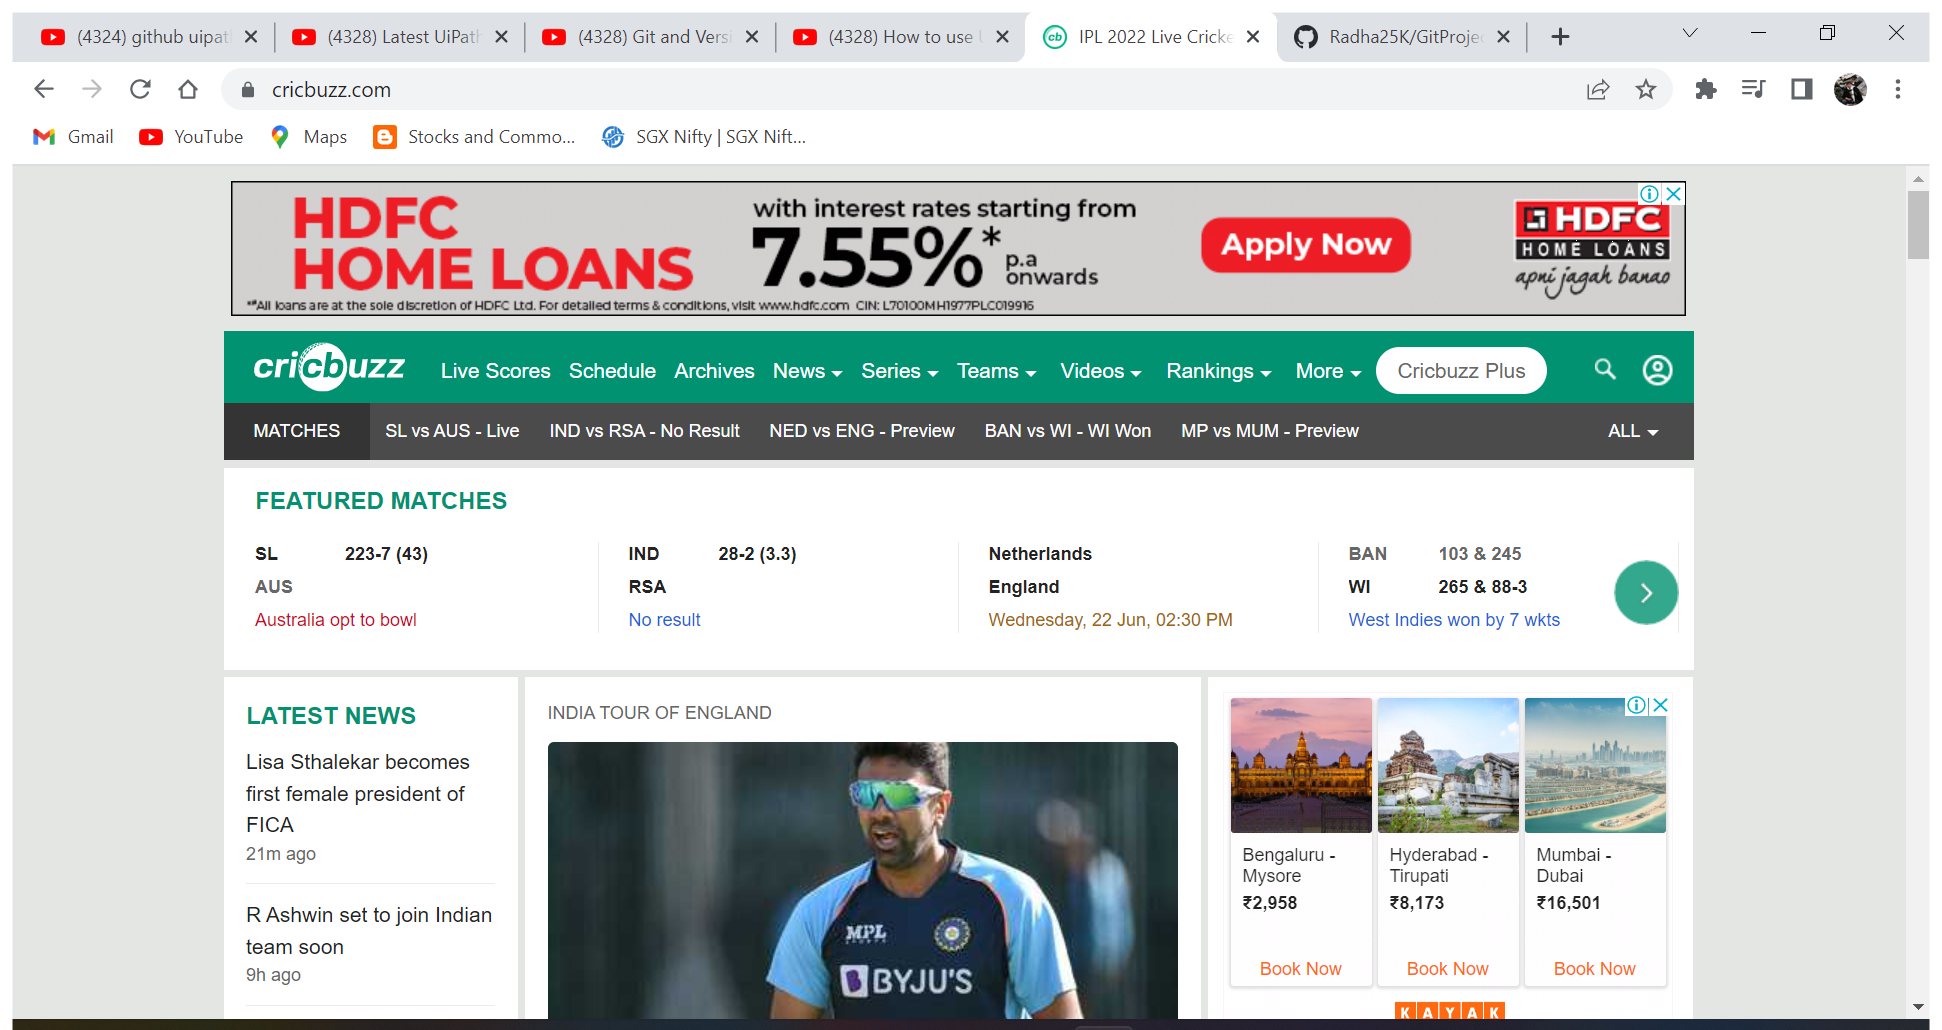
Workflow: Main

Step 1: Use Browser Chrome: IPL 2022 Live Cricket Score, Schedule, Latest News, Stats & Videos | Cricbuzz.co in window 'IPL 2022 Live Cricket Score, Schedule, Latest News, Stats & Videos | Cricbuzz.com' (chrome.exe)

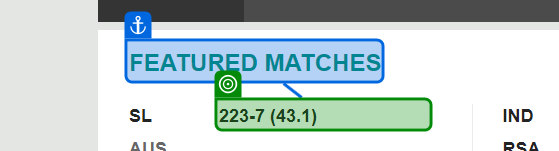
Step 2: get-text from 'Featured Matches'